Image classification data set "PBC_balanced_notebook" (AslihanINAN/PBCNet-SE-MBConv on GitHub). Class labels (7): basophil, eosinophil, erythroblast, lymphocyte, monocyte, neutrophil, platelet.

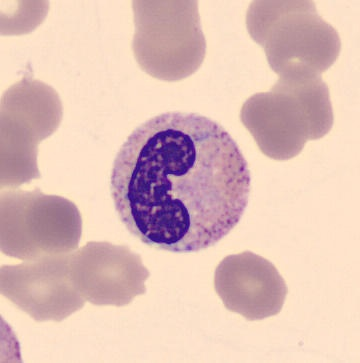
Label: neutrophil

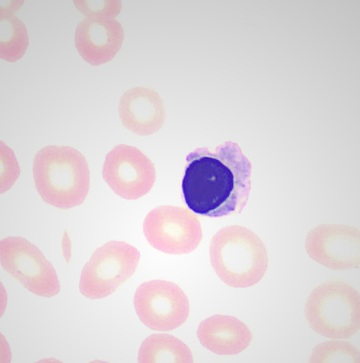
Label: erythroblast

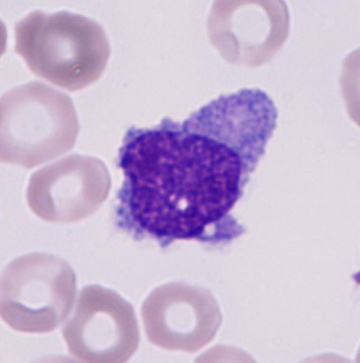
Label: monocyte

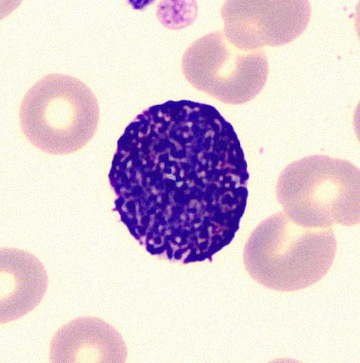
Label: basophil

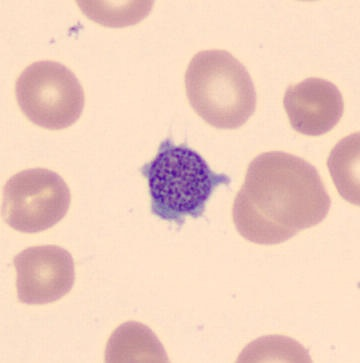
Label: platelet

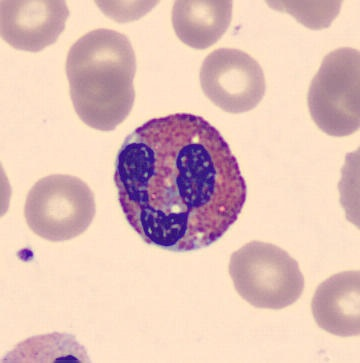
Label: eosinophil
